Run: headless pygame with SDL's dummy video driver; simulated clock (each Clock.tick advances the game by its frame time, no real sleeping); random seed 0; keys injected as events and as key.get_pressed() state; no mouse input.
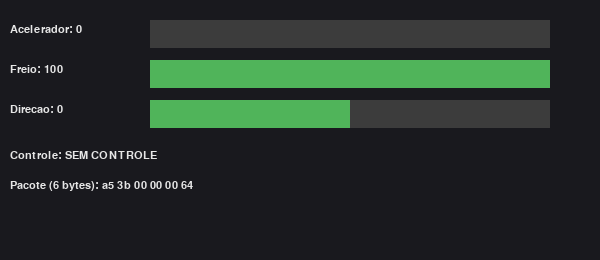
Frame 1 of 4 · flips 1–60 · no input
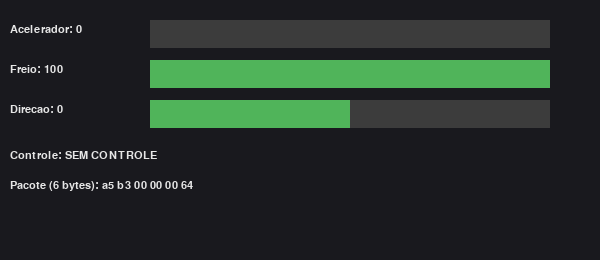
Frame 2 of 4 · flips 61–180 · tapped SPACE, RETURN · held RIGHT (→), D
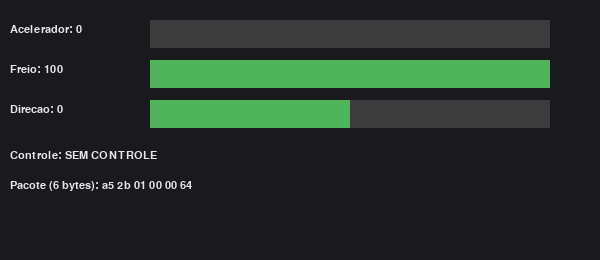
Frame 3 of 4 · flips 181–300 · held DOWN (↓), S
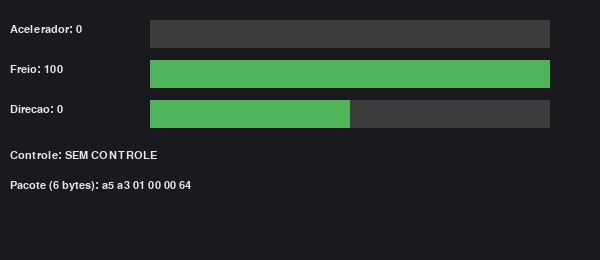
Frame 4 of 4 · flips 301–420 · held LEFT (←), A, UP (↑), W

The pygame program that drew these frames:

import os
import struct

import pygame

EIXO_DIRECAO = 0      # analogico esquerdo, horizontal
EIXO_LT = 2
EIXO_RT = 5
ZONA_MORTA_DIRECAO = 0.10
ZONA_MORTA_GATILHO = 0.03
MAGIC_CMD = 0xA5
FORMATO_CMD = "<BHBbB"   # magic, seq, throttle, steer, brake = 6 bytes
HZ = 50


def zona_morta(v, dz):
    """Zera valores pequenos e reescala o resto para continuar indo ate +-1."""
    if abs(v) < dz:
        return 0.0
    sinal = 1 if v > 0 else -1
    return sinal * (abs(v) - dz) / (1 - dz)


def gatilho_para_pct(v):
    """Gatilho vai de -1 (solto) a +1 (apertado) -> 0 a 100."""
    pct = (v + 1) / 2
    if pct < ZONA_MORTA_GATILHO:
        return 0
    return min(100, round(pct * 100))


def montar_pacote(seq, throttle, steer, brake):
    return struct.pack(FORMATO_CMD, MAGIC_CMD, seq & 0xFFFF, throttle, steer, brake)


def barra(tela, fonte, rotulo, valor, minimo, maximo, y):
    """Desenha uma barra horizontal com o valor atual."""
    x, larg, alt = 150, 400, 28
    pygame.draw.rect(tela, (60, 60, 60), (x, y, larg, alt))
    frac = (valor - minimo) / (maximo - minimo)
    pygame.draw.rect(tela, (80, 180, 90), (x, y, int(larg * frac), alt))
    tela.blit(fonte.render(f"{rotulo}: {valor}", True, (230, 230, 230)), (10, y + 4))


def main():
    os.environ["SDL_JOYSTICK_ALLOW_BACKGROUND_EVENTS"] = "1"
    pygame.init()
    pygame.joystick.init()
    tela = pygame.display.set_mode((600, 260))
    pygame.display.set_caption("Wirbel - painel de controle")
    fonte = pygame.font.SysFont("monospace", 16)
    relogio = pygame.time.Clock()

    controle = None
    seq = 0
    rodando = True

    while rodando:
        for ev in pygame.event.get():
            if ev.type == pygame.QUIT:
                rodando = False
            elif ev.type == pygame.JOYDEVICEADDED and controle is None:
                controle = pygame.joystick.Joystick(ev.device_index)
            elif ev.type == pygame.JOYDEVICEREMOVED:
                controle = None

        if controle is not None:
            throttle = gatilho_para_pct(controle.get_axis(EIXO_RT))
            brake = gatilho_para_pct(controle.get_axis(EIXO_LT))
            steer = round(zona_morta(controle.get_axis(EIXO_DIRECAO), ZONA_MORTA_DIRECAO) * 100)
        else:
            # Sem controle: acelerador zero e freio total
            throttle, steer, brake = 0, 0, 100

        pacote = montar_pacote(seq, throttle, steer, brake)
        seq += 1

        tela.fill((25, 25, 30))
        barra(tela, fonte, "Acelerador", throttle, 0, 100, 20)
        barra(tela, fonte, "Freio", brake, 0, 100, 60)
        barra(tela, fonte, "Direcao", steer, -100, 100, 100)
        estado = "CONECTADO" if controle else "SEM CONTROLE"
        tela.blit(fonte.render(f"Controle: {estado}", True, (230, 230, 230)), (10, 150))
        tela.blit(fonte.render(f"Pacote ({len(pacote)} bytes): {pacote.hex(' ')}",
                               True, (230, 230, 230)), (10, 180))
        pygame.display.flip()

        relogio.tick(HZ)

    pygame.quit()


if __name__ == "__main__":
    main()
